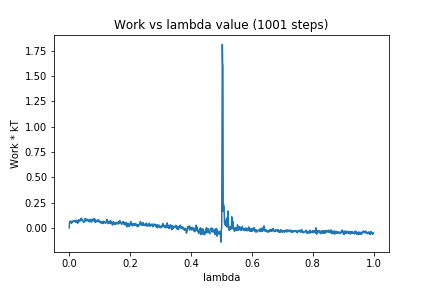

Source data for this figure (header and first rows):
0, 0.0
1, 0.05217
2, 0.06007
3, 0.06705
4, 0.05931
5, 0.06587
6, 0.06421
7, 0.04579
8, 0.05325
9, 0.05176
10, 0.06696
11, 0.06312
12, 0.05877
13, 0.06782
14, 0.06757
15, 0.06922
16, 0.07353
17, 0.07379
18, 0.07116
19, 0.06926
20, 0.05984
21, 0.05593
22, 0.07201
23, 0.06951
24, 0.07637
25, 0.0588
26, 0.05638
27, 0.06708
28, 0.04659
29, 0.07359
30, 0.06875
31, 0.07663
32, 0.08119
33, 0.07281
34, 0.06355
35, 0.07351
36, 0.07755
37, 0.07316
38, 0.08773
39, 0.07886
40, 0.0973
41, 0.0731
42, 0.08447
43, 0.07293
44, 0.07907
45, 0.07149
46, 0.06665
47, 0.05641
48, 0.05384
49, 0.05599
50, 0.06267
51, 0.06537
52, 0.09305
53, 0.08448
54, 0.08899
55, 0.0708
56, 0.06969
57, 0.08099
58, 0.07276
59, 0.0881
60, 0.07566
... 940 more rows
